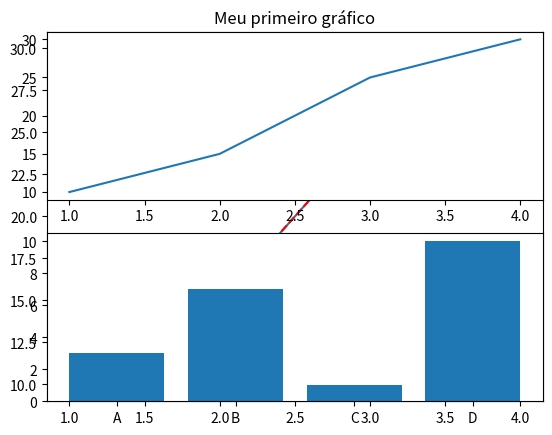

The script that saved this image:
from matplotlib.pyplot import *

plot([1, 2, 3, 4], [10, 15, 25, 30])
title('Meu primeiro gráfico')

plot([1, 2, 3, 4], [10, 15, 25, 30], 'r--')
show()

subplot(2, 1, 1)  # 2 linhas, 1 coluna, primeiro gráfico
plot([1, 2, 3, 4], [10, 15, 25, 30])

subplot(2, 1, 2)  # 2 linhas, 1 coluna, segundo gráfico
bar(['A', 'B', 'C', 'D'], [3, 7, 1, 10])

show()

savefig('meu_grafico.png')
